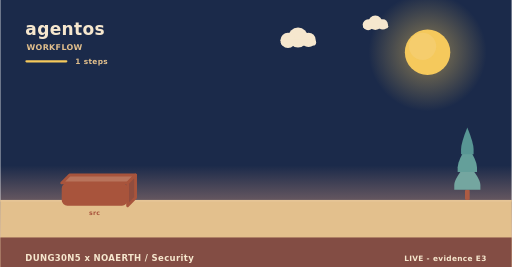
t = 0.00 s
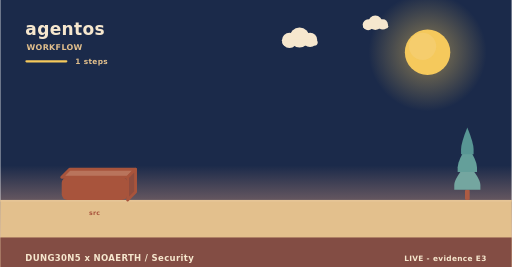
t = 2.00 s
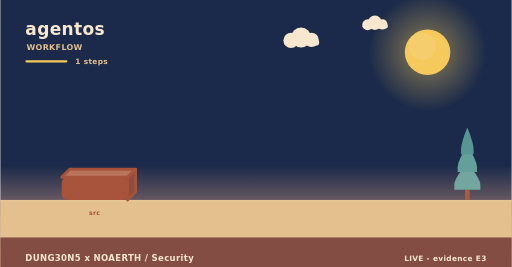
t = 4.00 s
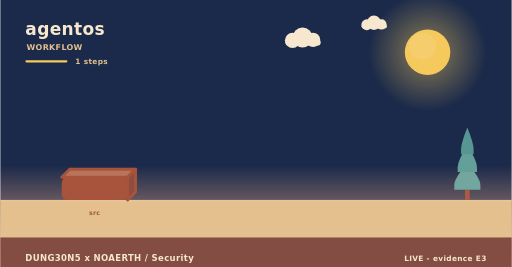
t = 6.00 s
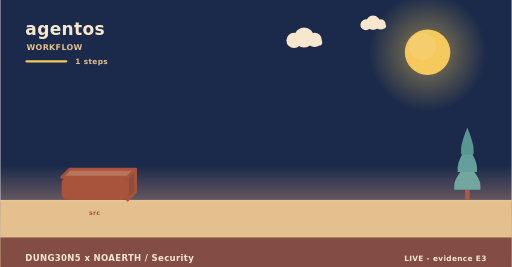
t = 8.00 s
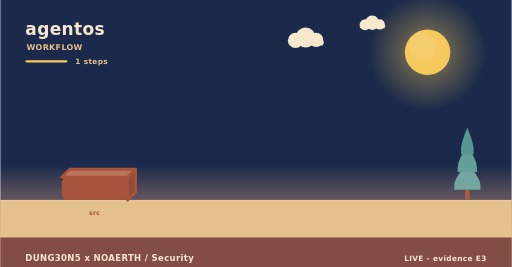
t = 10.00 s

The animated SVG that drew these frames (rendered in a browser with its animation timeline set to each time). Animation: 3 SMIL elements (animateTransform=3); frames cover the first 10.00 s, repeats indefinitely.

<svg xmlns="http://www.w3.org/2000/svg" width="900" height="470" viewBox="0 0 900 470" role="img" aria-label="agentos - how it is used"><linearGradient id="skyw" x1="0" y1="0" x2="0" y2="1"><stop offset="0" stop-color="#1b2a4a"/><stop offset="0.62" stop-color="#1b2a4a"/><stop offset="1" stop-color="#f3ad8a"/></linearGradient><rect width="900" height="470" fill="url(#skyw)"/><radialGradient id="sunw"><stop offset="0.35" stop-color="#f5c95c" stop-opacity="0.34"/><stop offset="1" stop-color="#f5c95c" stop-opacity="0"/></radialGradient><circle cx="752" cy="92" r="104" fill="url(#sunw)"/><circle cx="752" cy="92" r="40" fill="#f5c95c"/><circle cx="743.2" cy="81.6" r="24" fill="#f5d27e" opacity="0.5"/><g><circle cx="524" cy="66" r="17.64" fill="#f6e7ce"/><circle cx="506.36" cy="71.04" r="13.44" fill="#f6e7ce"/><circle cx="542.48" cy="70.2" r="12.6" fill="#f6e7ce"/><rect x="493.76" y="69.36" width="62.16" height="10.92" rx="5.46" fill="#f6e7ce"/><animateTransform attributeName="transform" type="translate" values="0 0;24 0;0 0" dur="36s" begin="0s" repeatCount="indefinite"/></g><g><circle cx="660" cy="40" r="12.6" fill="#f6e7ce"/><circle cx="647.4" cy="43.6" r="9.6" fill="#f6e7ce"/><circle cx="673.2" cy="43" r="9" fill="#f6e7ce"/><rect x="638.4" y="42.4" width="44.4" height="7.8" rx="3.9" fill="#f6e7ce"/><animateTransform attributeName="transform" type="translate" values="0 0;-18 0;0 0" dur="46s" begin="3s" repeatCount="indefinite"/></g><rect x="0" y="352" width="900" height="118" fill="#e3c08d"/><rect x="0" y="352" width="900" height="3" fill="#e6c596"/><text x="44" y="62" font-family="Verdana,DejaVu Sans,sans-serif" font-size="30" font-weight="700" letter-spacing="0.6" fill="#f6e7ce" text-anchor="start">agentos</text><text x="46" y="88" font-family="Verdana,DejaVu Sans,sans-serif" font-size="14" font-weight="700" letter-spacing="0.6" fill="#e3c08d" text-anchor="start">WORKFLOW</text><rect x="44" y="106" width="74" height="4" rx="2" fill="#f5c95c"/><text x="132" y="112" font-family="Verdana,DejaVu Sans,sans-serif" font-size="13" font-weight="700" letter-spacing="0.6" fill="#e3c08d" text-anchor="start">1 steps</text><g><path d="M108,312 L224,312 L238,298 L122,298 Z" fill="#b9745c" stroke="#a8543c" stroke-width="5" stroke-linejoin="round"/><path d="M224,312 L238,298 L238,338 L224,352 Z" fill="#904d3e" stroke="#a8543c" stroke-width="5" stroke-linejoin="round"/><rect x="108" y="312" width="116" height="40" rx="10" fill="#a8543c"/><animateTransform attributeName="transform" type="translate" values="0 10;0 0" dur="0.8s" begin="0s" fill="freeze"/></g><text x="166" y="378" font-family="Verdana,DejaVu Sans,sans-serif" font-size="11" font-weight="700" letter-spacing="0.6" fill="#a8543c" text-anchor="middle">src</text><rect x="817.86" y="334.08" width="8.28" height="17.92" rx="2.3" fill="#ac5b43"/><path d="M822,287.04 Q799,314.32 799,325.61 Q799,334.08 799,334.08 L845,334.08 Q845,334.08 845,325.61 Q845,314.32 822,287.04 Z" fill="#74a6a0"/><path d="M822,255.68 Q804.98,282.96 804.98,294.25 Q804.98,302.72 804.98,302.72 L839.02,302.72 Q839.02,302.72 839.02,294.25 Q839.02,282.96 822,255.68 Z" fill="#649f9a"/><path d="M822,224.32 Q810.96,251.6 810.96,262.89 Q810.96,271.36 810.96,271.36 L833.04,271.36 Q833.04,271.36 833.04,262.89 Q833.04,251.6 822,224.32 Z" fill="#589694"/><rect x="0" y="418" width="900" height="52" rx="0" fill="#7e4740" opacity="0.94"/><text x="44" y="460" font-family="Verdana,DejaVu Sans,sans-serif" font-size="15" font-weight="700" letter-spacing="0.6" fill="#f6e7ce" text-anchor="start">DUNG30N5 x NOAERTH  /  Security</text><text x="856" y="460" font-family="Verdana,DejaVu Sans,sans-serif" font-size="13" font-weight="700" letter-spacing="0.6" fill="#f6e7ce" text-anchor="end">LIVE  -  evidence E3</text></svg>
